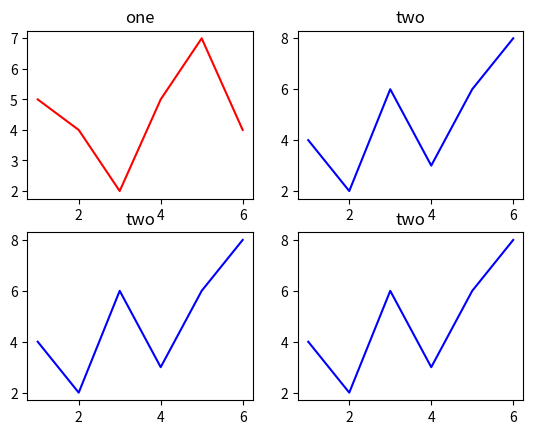

The matplotlib source for this figure:
import matplotlib.pyplot as plt
a=[1,2,3,4,5,6]
b=[5,4,2,5,7,4]
c=[4,2,6,3,6,8]

plt.subplot(2,2,1)
plt.plot(a,b,color='red')
plt.title('one')

plt.subplot(2,2,2)
plt.plot(a,c,color='blue')
plt.title('two')

plt.subplot(2,2,3)
plt.plot(a,c,color='blue')
plt.title('two')

plt.subplot(2,2,4)
plt.plot(a,c,color='blue')
plt.title('two')


plt.show()
